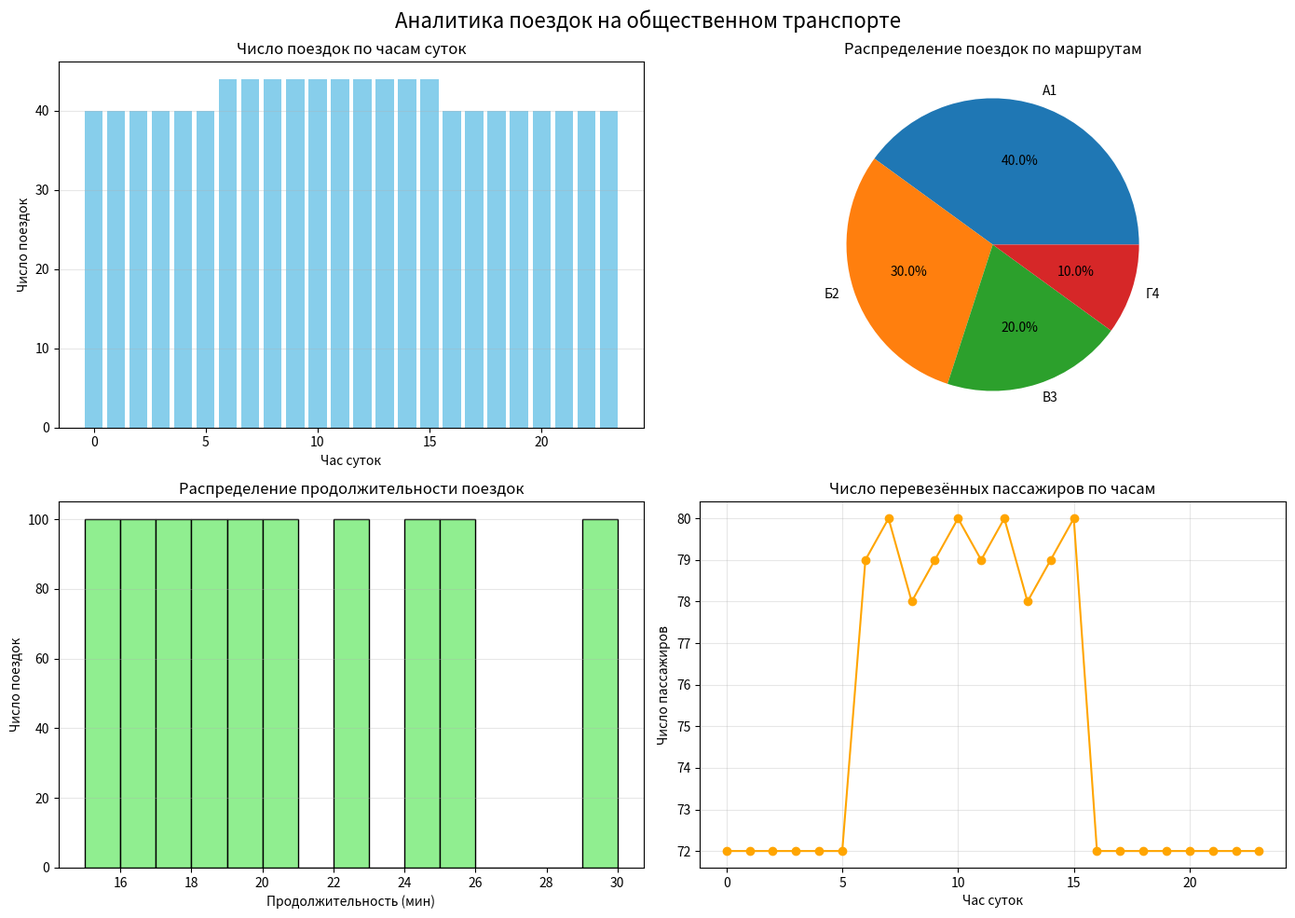

This chart was generated by the following Python code:
# Задача
# Имеется набор данных о поездках пассажиров в городском транспорте за месяц. Требуется:

# 1. Подсчитать общее число поездок;

# 2. Определить самые загруженные часы;

# 3. Выявить популярные маршруты;

# 4. Построить соответствующие графики.


import pandas as pd
import matplotlib.pyplot as plt
import seaborn as sns

# Настройка стиля графиков
#plt.style.use('seaborn-v0_8')
#sns.set_palette("husl")

# Создание примерных данных (имитация реального датасета)
data = {
    'trip_id': range(1, 1001),
    'route': ['А1', 'Б2', 'А1', 'В3', 'Б2', 'А1', 'Г4', 'В3', 'А1', 'Б2'] * 100,
    'start_time': pd.date_range('2024-04-01 06:00', periods=1000, freq='15min'),
    'duration_min': [15, 20, 18, 25, 22, 16, 30, 24, 17, 19] * 100,
    'passenger_count': [1, 2, 1, 3, 1, 2, 1, 4, 1, 2] * 100
}

df = pd.DataFrame(data)

# Базовая аналитика
total_trips = len(df)
total_passengers = df['passenger_count'].sum()
avg_duration = df['duration_min'].mean()

print(f"Общее число поездок: {total_trips}")
print(f"Всего перевезено пассажиров: {total_passengers}")
print(f"Средняя продолжительность поездки: {avg_duration:.1f} мин")

# Анализ по часам
df['hour'] = df['start_time'].dt.hour
hourly_trips = df.groupby('hour').size()

# Анализ по маршрутам
route_trips = df['route'].value_counts()

#  Визуализация
fig, axes = plt.subplots(2, 2, figsize=(14, 10))
fig.suptitle('Аналитика поездок на общественном транспорте', fontsize=16)

# График 1: Число поездок по часам
axes[0, 0].bar(hourly_trips.index, hourly_trips.values, color='skyblue')
axes[0, 0].set_title('Число поездок по часам суток')
axes[0, 0].set_xlabel('Час суток')
axes[0, 0].set_ylabel('Число поездок')
axes[0, 0].grid(axis='y', alpha=0.3)

# График 2: Популярность маршрутов
axes[0, 1].pie(route_trips.values, labels=route_trips.index, autopct='%1.1f%%')
axes[0, 1].set_title('Распределение поездок по маршрутам')

# График 3: Распределение продолжительности поездок
axes[1, 0].hist(df['duration_min'], bins=15, color='lightgreen', edgecolor='black')
axes[1, 0].set_title('Распределение продолжительности поездок')
axes[1, 0].set_xlabel('Продолжительность (мин)')
axes[1, 0].set_ylabel('Число поездок')
axes[1, 0].grid(axis='y', alpha=0.3)

# График 4: Число пассажиров по часам
hourly_passengers = df.groupby('hour')['passenger_count'].sum()
axes[1, 1].plot(hourly_passengers.index, hourly_passengers.values, marker='o', color='orange')
axes[1, 1].set_title('Число перевезённых пассажиров по часам')
axes[1, 1].set_xlabel('Час суток')
axes[1, 1].set_ylabel('Число пассажиров')
axes[1, 1].grid(True, alpha=0.3)

# Общая настройка
plt.tight_layout()
plt.show()

# 6. Дополнительные метрики
print("\nСамые загруженные часы (топ-3):")
print(hourly_trips.sort_values(ascending=False).head(3))

print("\nСамые популярные маршруты (топ-3):")
print(route_trips.head(3))


    
